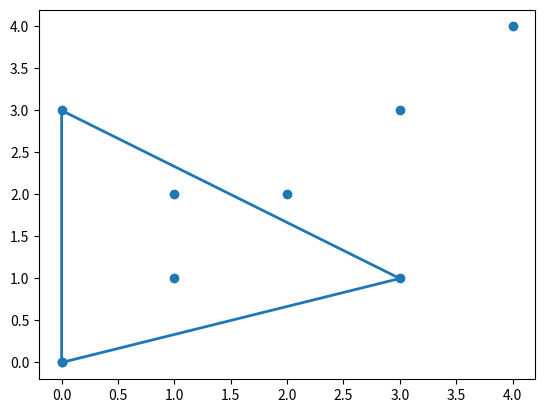

Source code (Python):
import numpy as np
import pandas as pd
import matplotlib.pyplot as plt
from matplotlib.lines import Line2D
import seaborn as sns

x = [0,3,0,0]
y = [0,1,3,0]

x_scatter = [0,3,4,0,0,1,2,3,1]
y_scatter = [0,1,4,3,0,1,2,3,2]

plt.scatter(x_scatter,y_scatter)
plt.plot(x,y,linewidth = 2)

plt.show()
